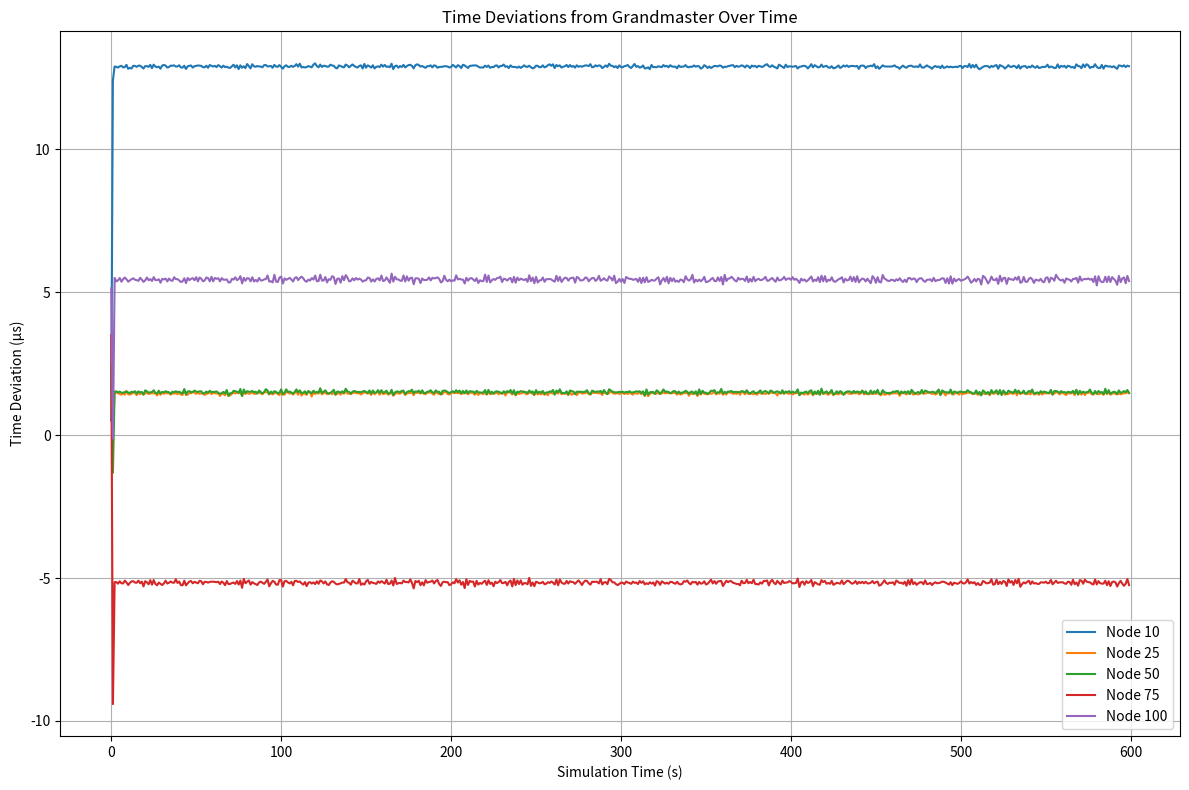

This figure's Python source:
"""
**************************************
*  @Author  ：   mag1cfox
*  @Time    ：   2025/4/10 15:08
*  @Project :   pj_gptp_simulation
*  @Description :   添加每一跳的导出记录
*  @FileName:   main_test20250410claudeV1.py
**************************************
"""

"""
Modified IEEE 802.1AS Time Synchronization Simulation
- Runtime: 600 seconds
- Monitoring nodes: 10, 25, 50, 75, 100
- Plotting time deviations as a line graph
"""

import numpy as np
import matplotlib.pyplot as plt
from typing import List, Dict, Tuple
import random


class Clock:
    """Model of a clock with drift and granularity."""

    def __init__(self, initial_drift_rate=None, max_drift_ppm=10, granularity_ns=8):
        """
        Initialize a clock with drift.

        Args:
            initial_drift_rate: Initial drift rate in ppm, or None for random
            max_drift_ppm: Maximum drift rate in ppm
            granularity_ns: Clock granularity in nanoseconds
        """
        if initial_drift_rate is None:
            # Random drift between -max_drift_ppm and max_drift_ppm ppm
            self.drift_rate = random.uniform(-max_drift_ppm, max_drift_ppm) * 1e-6
        else:
            self.drift_rate = initial_drift_rate * 1e-6

        self.drift_change_rate = 0  # Rate of change of drift rate
        self.max_drift_change_ppm_per_s = 1  # Maximum 1 ppm/s change in drift rate
        self.granularity = granularity_ns * 1e-9  # Clock granularity in seconds
        self.local_time = 0.0

    def update(self, elapsed_perfect_time):
        """
        Update the clock based on elapsed perfect time.

        Args:
            elapsed_perfect_time: Elapsed time in perfect time scale

        Returns:
            Current local time
        """
        # Update drift rate (may change over time)
        self.drift_rate += self.drift_change_rate * elapsed_perfect_time

        # Update local time with drift
        drift_factor = 1.0 + self.drift_rate
        self.local_time += elapsed_perfect_time * drift_factor

        # Apply granularity
        ticks = int(self.local_time / self.granularity)
        self.local_time = ticks * self.granularity

        return self.local_time

    def get_time(self):
        """Get current local time."""
        return self.local_time

    def set_time(self, new_time):
        """Set the local time."""
        self.local_time = new_time

    def get_drift_rate(self):
        """Get the current drift rate in ppm."""
        return self.drift_rate * 1e6


class TimeAwareSystem:
    """Implementation of a time-aware system in the IEEE 802.1AS network."""

    def __init__(self, node_id, is_grandmaster=False, phy_jitter_ns=8):
        """
        Initialize a time-aware system.

        Args:
            node_id: Identifier of the node
            is_grandmaster: True if this node is the grandmaster
            phy_jitter_ns: Maximum PHY jitter in nanoseconds
        """
        self.node_id = node_id
        self.is_grandmaster = is_grandmaster
        self.clock = Clock()
        self.max_phy_jitter = phy_jitter_ns * 1e-9  # Maximum PHY jitter in seconds

        # Neighbors
        self.upstream_neighbor = None  # Toward grandmaster
        self.downstream_neighbors = []  # Away from grandmaster

        # Sync-related state
        self.sync_locked = True  # syncLocked flag (True for better precision)
        # self.sync_interval = 31.25e-3  # syncInterval (31.25 ms)
        # self.sync_interval = 125e-3  # syncInterval (125 ms)
        self.sync_interval = 1.0  # syncInterval (1 s)
        self.next_sync_time = 0.0

        # Time synchronization information
        self.precise_origin_timestamp = 0.0  # O
        self.correction_field = 0.0  # C
        self.rate_ratio = 1.0  # r (ratio of GM frequency to local frequency)

        # Propagation delay state
        self.propagation_delay = 0.0  # D
        self.pdelay_interval = 1.0  # PdelayInterval (1 s)
        self.next_pdelay_time = 0.0
        self.neighbor_rate_ratio = 1.0  # nr (ratio of neighbor frequency to local frequency)

        # For statistics and analysis
        self.time_deviations = []  # Record of time deviations from GM
        self.sync_receptions = 0  # Count of sync messages received

    def receive_sync(self, perfect_time, origin_timestamp, correction_field, rate_ratio, sender_id):
        """
        Process a received Sync message.

        Args:
            perfect_time: Perfect time when message is received
            origin_timestamp: Precise origin timestamp (O)
            correction_field: Correction field (C)
            rate_ratio: Rate ratio (r)
            sender_id: ID of the sender node
        """
        # Apply PHY jitter to reception time
        jitter = random.uniform(0, self.max_phy_jitter)
        reception_time = self.clock.get_time() + jitter

        # Record time before correction for statistics
        if not self.is_grandmaster:
            # Calculate time deviation before correction
            gm_time = origin_timestamp + correction_field + self.propagation_delay
            local_time = self.clock.get_time()
            time_deviation = local_time - gm_time
            self.time_deviations.append((perfect_time, time_deviation))

        # If not grandmaster, correct the local clock
        if not self.is_grandmaster:
            # Calculate time at grandmaster
            gm_time = origin_timestamp + correction_field + self.propagation_delay

            # Correct local clock
            self.clock.set_time(gm_time)

            # Update rate ratio
            self.rate_ratio = rate_ratio * self.neighbor_rate_ratio

            self.sync_receptions += 1

            # Forward sync if we have downstream neighbors
            if self.sync_locked and self.downstream_neighbors:
                # Calculate residence time
                residence_time = min(random.uniform(0, 1e-3), 1e-3)  # Up to 1 ms residence time

                # Update correction field
                new_correction = correction_field + self.propagation_delay + (residence_time * self.rate_ratio)

                # Forward to downstream neighbors
                for neighbor in self.downstream_neighbors:
                    return self.forward_sync(perfect_time + residence_time, origin_timestamp,
                                      new_correction, self.rate_ratio)

            # If not in sync_locked mode, schedule next sync based on interval
            if not self.sync_locked:
                self.next_sync_time = perfect_time + self.sync_interval

    def forward_sync(self, perfect_time, origin_timestamp, correction_field, rate_ratio):
        """
        Forward a Sync message to downstream neighbors.

        Args:
            perfect_time: Perfect time when message is forwarded
            origin_timestamp: Precise origin timestamp (O)
            correction_field: Updated correction field (C)
            rate_ratio: Updated rate ratio (r)
        """
        for neighbor in self.downstream_neighbors:
            # Calculate propagation delay for this link (fixed + jitter)
            link_delay = 50e-9  # Base 50 ns propagation delay

            # Apply PHY jitter for sending
            jitter_out = random.uniform(0, self.max_phy_jitter)

            # Perfect time when message will arrive at neighbor
            arrival_time = perfect_time + link_delay + jitter_out

            # Schedule sync reception at the neighbor
            return (arrival_time, neighbor.node_id, origin_timestamp, correction_field, rate_ratio, self.node_id)

    def initiate_sync(self, perfect_time):
        """
        Initiate a Sync message (only for grandmaster).

        Args:
            perfect_time: Perfect time when sync is initiated

        Returns:
            List of sync events to be processed
        """
        if not self.is_grandmaster:
            return None

        # Set precise origin timestamp to current grandmaster time
        origin_timestamp = self.clock.get_time()
        correction_field = 0.0
        rate_ratio = 1.0

        # Schedule next sync
        self.next_sync_time = perfect_time + self.sync_interval

        # Forward to all downstream neighbors
        sync_events = []
        for neighbor in self.downstream_neighbors:
            event = self.forward_sync(perfect_time, origin_timestamp, correction_field, rate_ratio)
            if event:
                sync_events.append(event)

        return sync_events

    def measure_propagation_delay(self, perfect_time):
        """
        Perform propagation delay measurement.

        Args:
            perfect_time: Perfect time when measurement is initiated
        """
        if self.is_grandmaster or not self.upstream_neighbor:
            return

        # Timestamps for Pdelay_Req and Pdelay_Resp
        t1 = self.clock.get_time()

        # Propagation delay (one-way)
        link_delay = 50e-9  # 50 ns base propagation delay

        # Apply PHY jitter for sending Pdelay_Req
        jitter_out = random.uniform(0, self.max_phy_jitter)

        # Time when Pdelay_Req arrives at neighbor
        req_arrival = perfect_time + link_delay + jitter_out

        # Neighbor receives and timestamps Pdelay_Req
        jitter_in = random.uniform(0, self.max_phy_jitter)
        t2 = self.upstream_neighbor.clock.get_time() + jitter_in

        # Residence time at neighbor
        residence_time = random.uniform(0, 1e-6)  # Small residence time

        # Neighbor sends Pdelay_Resp
        t3 = self.upstream_neighbor.clock.get_time() + residence_time

        # Apply PHY jitter for sending Pdelay_Resp
        jitter_out2 = random.uniform(0, self.max_phy_jitter)

        # Time when Pdelay_Resp arrives back
        resp_arrival = req_arrival + residence_time + link_delay + jitter_out2

        # Receive and timestamp Pdelay_Resp
        jitter_in2 = random.uniform(0, self.max_phy_jitter)
        t4 = self.clock.get_time() + (resp_arrival - perfect_time) + jitter_in2

        # Calculate neighbor rate ratio (simplified)
        # In a real system, this would be measured over time
        self.neighbor_rate_ratio = (1 + self.upstream_neighbor.clock.get_drift_rate() * 1e-6) / \
                                   (1 + self.clock.get_drift_rate() * 1e-6)

        # Add error to neighbor rate ratio (up to 0.1 ppm as per standard)
        nr_error = random.uniform(-0.1, 0.1) * 1e-6
        self.neighbor_rate_ratio += nr_error

        # Calculate propagation delay using equation (4) from the paper
        self.propagation_delay = 0.5 * ((t4 - t1) - self.neighbor_rate_ratio * (t3 - t2))

        # Schedule next propagation delay measurement
        self.next_pdelay_time = perfect_time + self.pdelay_interval


class IEEE8021ASSimulation:
    """Simulation of IEEE 802.1AS network."""

    def __init__(self, num_nodes=100, simulation_time=600.0):
        """
        Initialize the simulation.

        Args:
            num_nodes: Number of time-aware systems in the network
            simulation_time: Total simulation time in seconds
        """
        self.num_nodes = num_nodes
        self.simulation_time = simulation_time
        self.perfect_time = 0.0
        self.nodes = []
        self.events = []  # (time, event_type, params)

        # Create nodes
        for i in range(num_nodes):
            is_gm = (i == 0)
            node = TimeAwareSystem(i, is_grandmaster=is_gm)
            self.nodes.append(node)

        # Connect nodes in a linear topology
        for i in range(num_nodes - 1):
            self.nodes[i + 1].upstream_neighbor = self.nodes[i]
            self.nodes[i].downstream_neighbors.append(self.nodes[i + 1])

    def run(self):
        """Run the simulation."""
        # Initialize events
        self._schedule_initial_events()

        # Process events
        while self.events and self.perfect_time < self.simulation_time:
            # Get next event
            event_time, event_type, params = self.events.pop(0)

            # Update perfect time
            dt = event_time - self.perfect_time
            if dt > 0:
                self._update_clocks(dt)
                self.perfect_time = event_time

            # Process event
            if event_type == "sync":
                self._process_sync_event(*params)
            elif event_type == "initiate_sync":
                self._process_initiate_sync(params)
            elif event_type == "pdelay":
                self._process_pdelay(params)

        # Collect and analyze results
        return self._analyze_results()

    def _schedule_initial_events(self):
        """Schedule initial events."""
        # Schedule initial sync from grandmaster
        self.events.append((0.0, "initiate_sync", 0))

        # Schedule initial propagation delay measurements
        for i in range(1, self.num_nodes):
            self.events.append((random.uniform(0, 1.0), "pdelay", i))

    def _update_clocks(self, dt):
        """
        Update all clocks based on elapsed perfect time.

        Args:
            dt: Elapsed perfect time in seconds
        """
        for node in self.nodes:
            node.clock.update(dt)

    def _process_sync_event(self, receiver_id, origin_timestamp, correction_field, rate_ratio, sender_id):
        """Process a sync reception event."""
        node = self.nodes[receiver_id]
        sync_event = node.receive_sync(self.perfect_time, origin_timestamp,
                                       correction_field, rate_ratio, sender_id)

        if sync_event:
            arrival_time, receiver, origin, correction, rate, sender = sync_event
            self._insert_event((arrival_time, "sync",
                                (receiver, origin, correction, rate, sender)))

    def _process_initiate_sync(self, node_id):
        """Process a sync initiation event."""
        node = self.nodes[node_id]
        sync_events = node.initiate_sync(self.perfect_time)

        if sync_events:
            for event in sync_events:
                arrival_time, receiver, origin, correction, rate, sender = event
                self._insert_event((arrival_time, "sync",
                                    (receiver, origin, correction, rate, sender)))

        # Schedule next sync initiation
        next_sync_time = node.next_sync_time
        self._insert_event((next_sync_time, "initiate_sync", node_id))

    def _process_pdelay(self, node_id):
        """Process a propagation delay measurement event."""
        node = self.nodes[node_id]
        node.measure_propagation_delay(self.perfect_time)

        # Schedule next pdelay measurement
        next_pdelay_time = node.next_pdelay_time
        self._insert_event((next_pdelay_time, "pdelay", node_id))

    def _insert_event(self, event):
        """Insert an event into the event queue in correct time order."""
        time, event_type, params = event
        index = 0
        while index < len(self.events) and self.events[index][0] < time:
            index += 1
        self.events.insert(index, event)

    def _analyze_results(self):
        """Analyze simulation results."""
        results = {
            "node_deviations": {},
            "node_deviations_time_series": {},  # Add time series data
            "propagation_delays": [],
            "sync_receptions": []
        }

        # Collect time deviations for each node
        monitored_nodes = []
        for i in range(1,101):
            monitored_nodes.append(i)

        for i, node in enumerate(self.nodes):
            if i > 0 and i in monitored_nodes:  # Only collect data for monitored nodes
                deviations = [dev for _, dev in node.time_deviations]
                results["node_deviations"][i] = deviations
                # Store time series data
                results["node_deviations_time_series"][i] = node.time_deviations
                results["sync_receptions"].append(node.sync_receptions)

        # Collect propagation delays
        for i in monitored_nodes:
            if i < self.num_nodes:
                results["propagation_delays"].append(self.nodes[i].propagation_delay)

        return results


def analyze_sync_precision(results, threshold_us=1.0):
    """
    Analyze synchronization precision from simulation results.

    Args:
        results: Simulation results
        threshold_us: Precision threshold in microseconds

    Returns:
        Dict with analysis results
    """
    analysis = {
        "max_deviations": {},
        "sync_probabilities": {},
        "overall_precision": 0.0
    }

    # Calculate maximum deviation for each node
    for node_id, deviations in results["node_deviations"].items():
        if deviations:
            max_dev = max(abs(dev) for dev in deviations)
            analysis["max_deviations"][node_id] = max_dev

    # Calculate synchronization probability for different thresholds
    threshold_s = threshold_us * 1e-6
    for node_id, deviations in results["node_deviations"].items():
        if deviations:
            in_sync_count = sum(1 for dev in deviations if abs(dev) < threshold_s)
            probability = in_sync_count / len(deviations) if deviations else 0
            analysis["sync_probabilities"][node_id] = probability

    # Calculate overall precision (maximum deviation across all nodes)
    if analysis["max_deviations"]:
        analysis["overall_precision"] = max(analysis["max_deviations"].values())

    return analysis


def plot_time_deviations(results):
    """
    Plot time deviations for specified nodes over time.

    Args:
        results: Simulation results containing time series data
    """
    plt.figure(figsize=(12, 8))

    # Select nodes to plot (10, 25, 50, 75, 100)
    nodes_to_plot = [10, 25, 50, 75, 100]

    # Plot time deviations for each node
    for node_id in nodes_to_plot:
        if node_id in results["node_deviations_time_series"]:
            time_series = results["node_deviations_time_series"][node_id]
            times = [t for t, _ in time_series]
            deviations = [d * 1e6 for _, d in time_series]  # Convert to microseconds
            plt.plot(times, deviations, label=f'Node {node_id}')

    plt.xlabel('Simulation Time (s)')
    plt.ylabel('Time Deviation (µs)')
    plt.title('Time Deviations from Grandmaster Over Time')
    plt.grid(True)
    plt.legend()
    plt.tight_layout()
    plt.savefig('time_deviations_over_time.png')
    plt.close()


def export_hop_data_to_csv(results):
    """
    Export time deviation data for each hop (1-100) to a CSV file.

    Args:
        results: Simulation results containing time series data
    """
    import csv
    import numpy as np

    # 选择要导出的节点（跳数）
    nodes_to_export = list(range(1, 101))  # 1到100跳

    # 创建一个字典来存储每个节点的数据，按时间对齐
    time_aligned_data = {}
    all_times = set()

    # 收集所有的时间点和对应的数据
    for node_id in nodes_to_export:
        if node_id in results["node_deviations_time_series"]:
            time_series = results["node_deviations_time_series"][node_id]
            time_aligned_data[node_id] = {t: d for t, d in time_series}
            all_times.update(t for t, _ in time_series)

    # 将时间点排序
    all_times = sorted(all_times)

    # 准备CSV数据
    csv_data = []
    for t in all_times:
        row = []
        for node_id in nodes_to_export:
            if node_id in time_aligned_data and t in time_aligned_data[node_id]:
                # 将偏差转换为微秒并添加到行
                deviation_us = time_aligned_data[node_id][t] * 1e6
                row.append(deviation_us)
            else:
                # 如果在这个时间点没有数据，用NaN填充
                row.append(np.nan)

        # 只有当行中至少有一个非NaN值时才添加该行
        if any(not np.isnan(x) for x in row):
            csv_data.append(row)

    # 写入CSV文件
    with open(r'../output_data/hop_data.csv', 'w', newline='') as csvfile:
        writer = csv.writer(csvfile)

        # 写入标题行（列名）
        headers = [f'Hop_{i}' for i in nodes_to_export]
        writer.writerow(headers)

        # 写入数据行
        for row in csv_data:
            writer.writerow(row)

    print(f"Exported hop data to hop_data.csv with {len(csv_data)} timestamps")


if __name__ == "__main__":
    # Run simulation with 101 nodes (0-100) for 600 seconds
    sim = IEEE8021ASSimulation(num_nodes=101, simulation_time=600.0)
    results = sim.run()

    # Analyze results
    analysis = analyze_sync_precision(results)

    # Print summary
    print(f"Simulation completed with {sim.num_nodes} nodes for {sim.simulation_time} seconds")
    print(f"Overall synchronization precision: {analysis['overall_precision'] * 1e6:.3f} µs")

    # Plot time deviations over time
    plot_time_deviations(results)

    # export_hop_data_to_csv(results)

    # Print detailed results for specific nodes
    selected_nodes = [10, 25, 50, 75, 100]
    print("\nDetailed results for selected nodes:")
    for node in selected_nodes:
        if node in analysis["max_deviations"]:
            max_dev = analysis["max_deviations"][node]
            sync_prob = analysis["sync_probabilities"][node]
            print(f"Node {node}: Max deviation = {max_dev * 1e6:.3f} µs, "
                  f"Sync probability (1 µs) = {sync_prob:.2%}")
